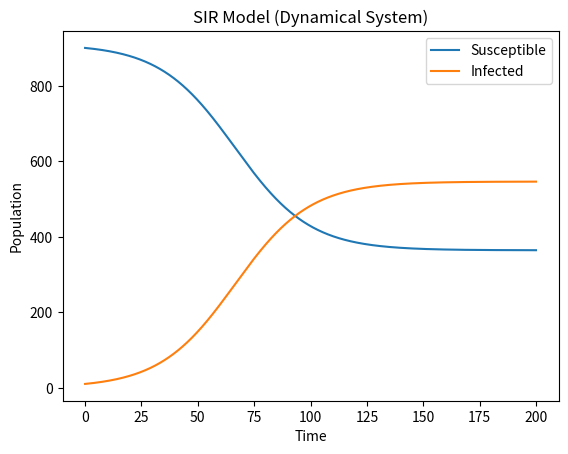

The script that saved this image:
import matplotlib.pyplot as plt

t = 0           # initial time
S = 900         # initial susceptible
I = 10          # initial infected
# R = 0           # initial recovered

beta = 0.10      # infection rate
gamma = 0.04    # recovery rate
N = S+I       # total population

dt = 0.01       # time step
t_final = 200    # final time

t_values = [t]  # list of times
S_values = [S]  # list of susceptible
I_values = [I]  # list of infected
# R_values = [R]  # list of recovered

while t <= t_final:
    # Calculate small change in population
    dS = (-beta * S * I / N + gamma * I) * dt
    dI = (beta * S * I / N - gamma * I) * dt
    # dR = (gamma * I) * dt

    t += dt     # update time
    S += dS     # update susceptible
    I += dI     # update infected
    # R += dR     # update recovered

    t_values.append(t)  # add time to end of list
    S_values.append(S)  # add susceptible to end of list
    I_values.append(I)  # add susceptible to end of list
    # R_values.append(R)  # add susceptible to end of list

plt.plot(t_values, S_values, label="Susceptible")
plt.plot(t_values, I_values, label="Infected")
# plt.plot(t_values, R_values, label="Recovered")
plt.xlabel("Time")
plt.ylabel("Population")
plt.title("SIR Model (Dynamical System)")
# plt.xlim((-5,20))
# plt.ylim((-10,30))

plt.legend()
plt.show()